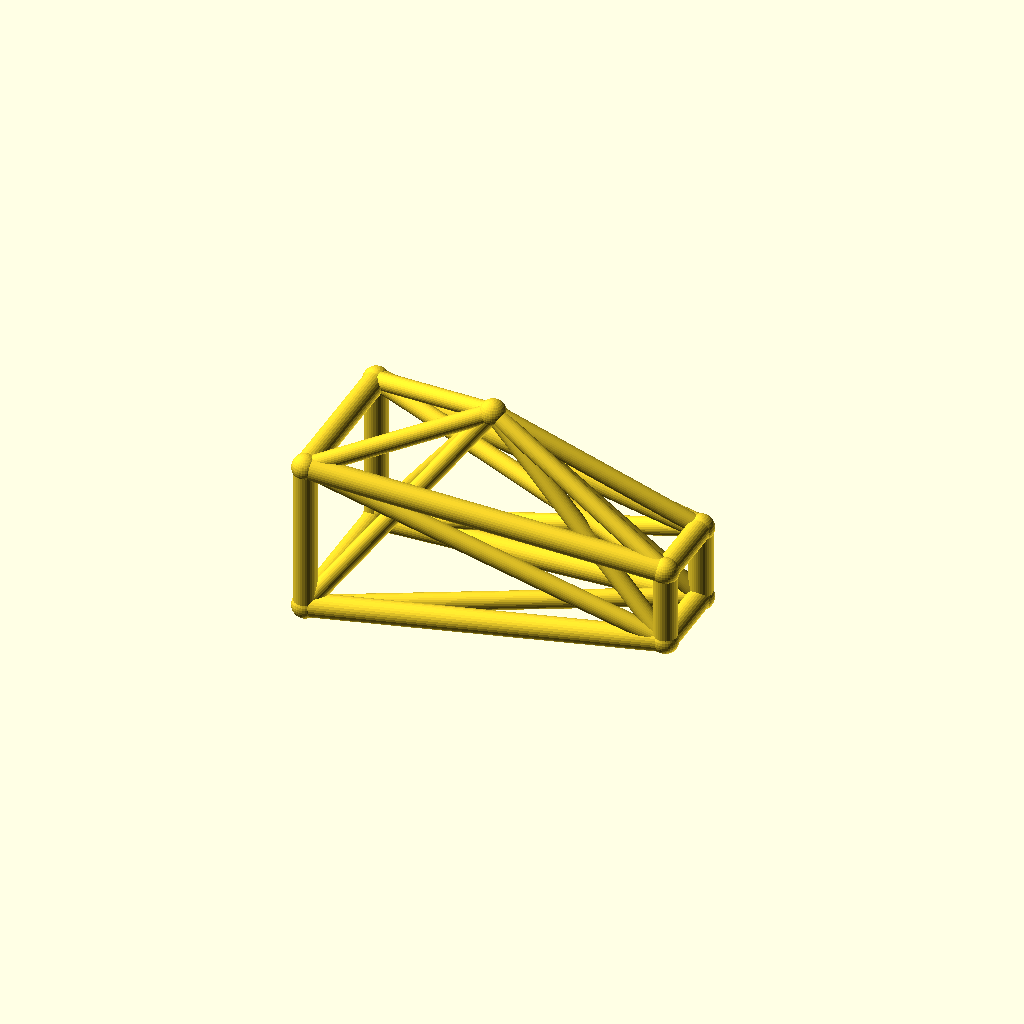
Cell 1: rendered with the file's own defaults.
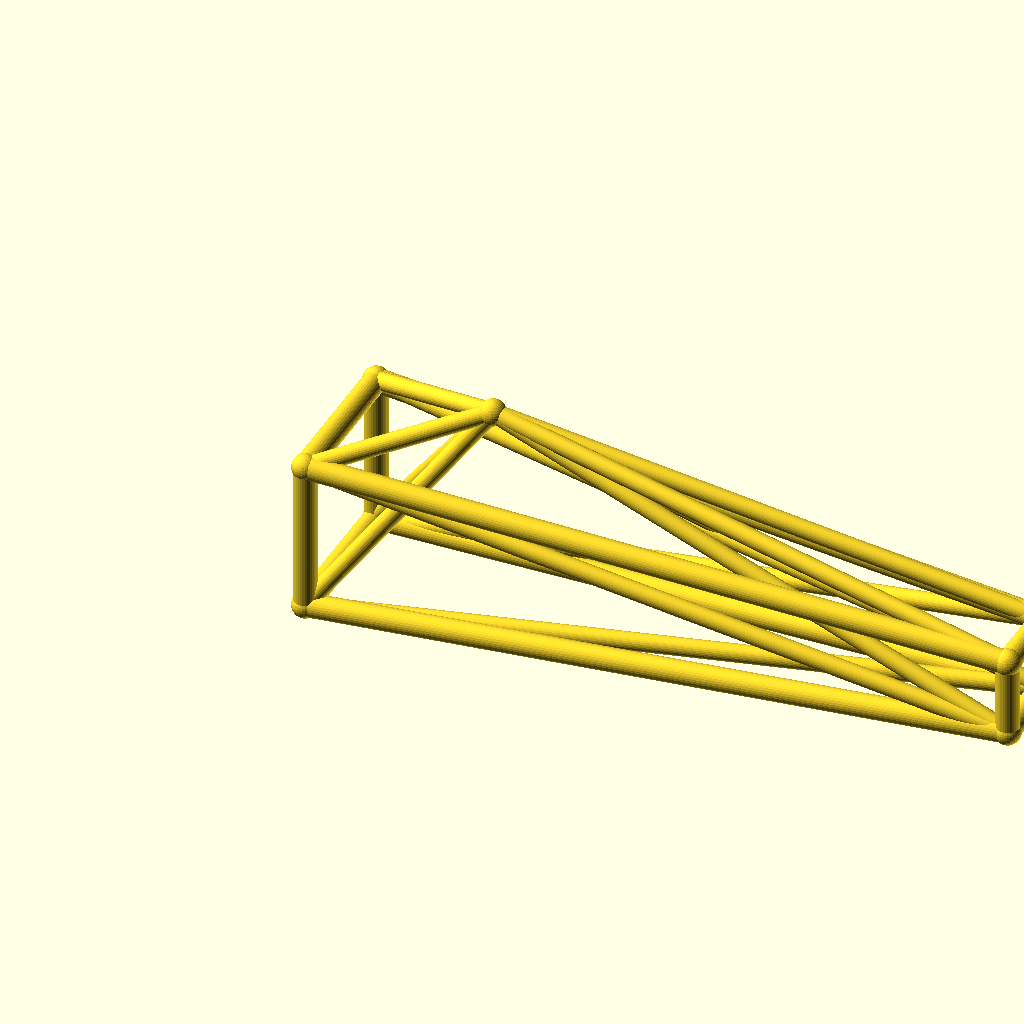
Cell 2: the same model with jib_l = 180.
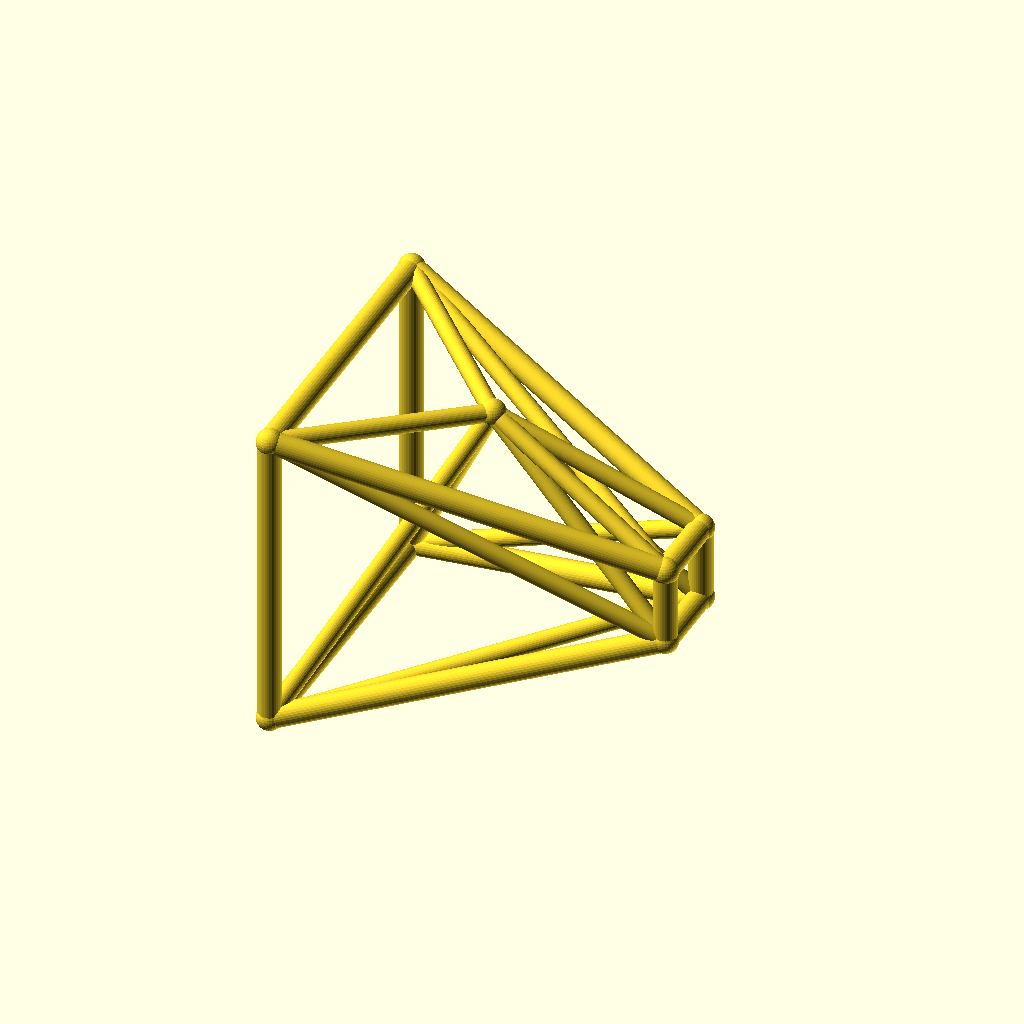
Cell 3 — root_w set to 40, the other parameters unchanged.
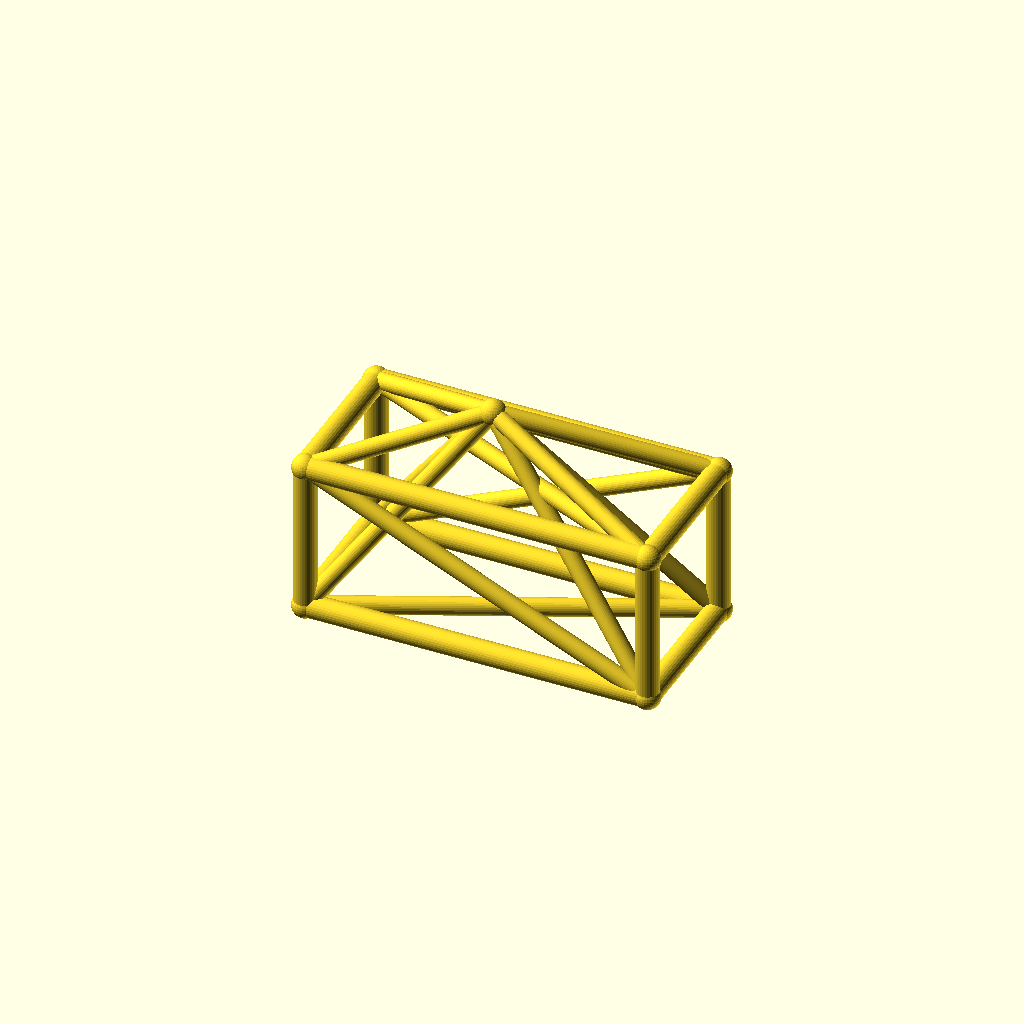
Cell 4: the same model with tip_w = 20.
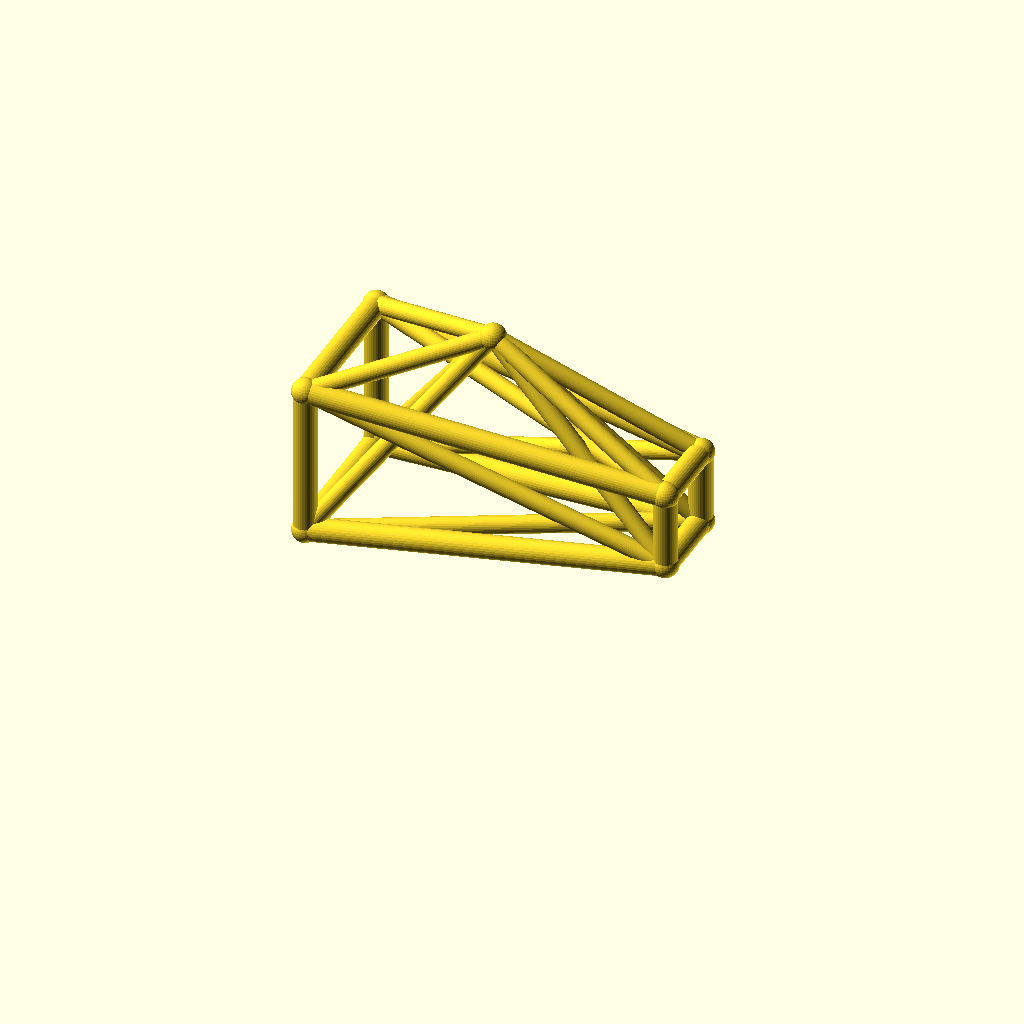
Cell 5: deck_h = 44 (everything else at default).
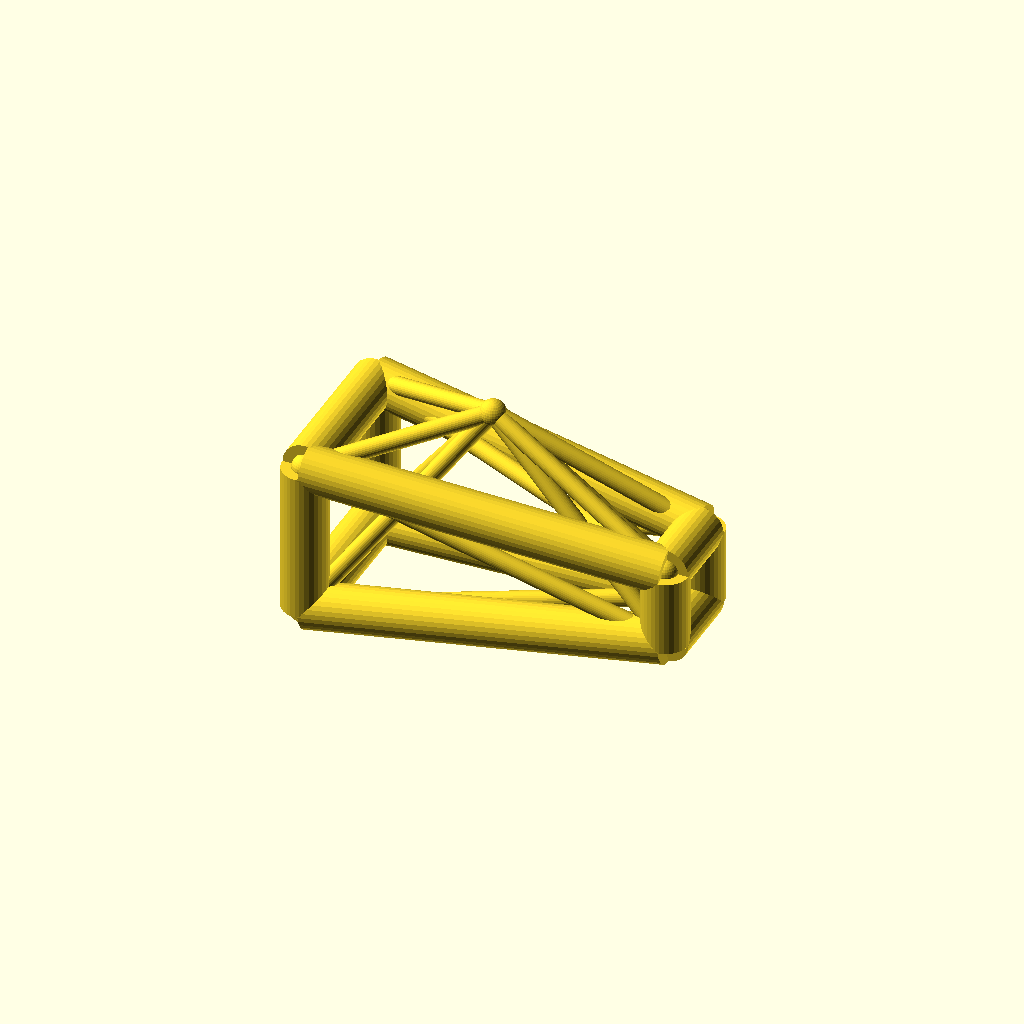
Cell 6: chord_r = 6 (everything else at default).
One fixed orthographic camera (rotation 55°, 0°, 25°; colour scheme Cornfield) for every cell.
OpenSCAD source file optional_data/data/wire3/cranejib/scene_0040.scad:
$fn = 32;

// ----------------------------------------------------------------------
// Crane jib: kingpost jib, 90 mm
// ----------------------------------------------------------------------

// --- parameters (mm) ---
jib_l = 90;               // jib length, X
root_w = 20;              // half width of the root ring
tip_w = 10;               // half width of the tip ring
deck_h = 22;              // height of the jib axis
chord_r = 3;              // ring and chord radius
brace_r = 2.3;            // diagonal radius
joint_r = 3.4;            // joint ball radius
post_h = 35;              // kingpost height above the axis
kp_x = 40;                // kingpost position along the jib

bbox_x = jib_l + 2 * joint_r;  // overall X, joints included
bbox_y = 2 * root_w + 2 * joint_r;  // overall Y, joints included
bbox_z = 55 + 2 * joint_r;  // overall Z, joints included
chord_d = 2 * chord_r;  // chord stock diameter
brace_d = 2 * brace_r;  // brace stock diameter
root_d = 2 * root_w;  // root ring section
tip_d = 2 * tip_w;  // tip ring section
jib_h = 2 * root_w;  // root ring height
nodes = [[0, -root_w, deck_h - root_w], [0, root_w, deck_h - root_w], [0, root_w, deck_h + root_w], [0, -root_w, deck_h + root_w], [jib_l, -tip_w, deck_h - tip_w], [jib_l, tip_w, deck_h - tip_w], [jib_l, tip_w, deck_h + tip_w], [jib_l, -tip_w, deck_h + tip_w], [kp_x, 0, deck_h + post_h]];

module member(a, b, r) {
  /* round stock from joint a to joint b, ends buried in the joint balls */
  d = b - a;
  length = norm(d);
  translate(a) rotate([0, acos(d[2] / length), atan2(d[1], d[0])])
    cylinder(h = length, r = r);
}

module joint(p, r) {
  /* ball at the joint centre, fatter than every member meeting there */
  translate(p) sphere(r = r);
}

/* members - each call is one graph edge */
member(nodes[0], nodes[1], chord_r);
member(nodes[1], nodes[2], chord_r);
member(nodes[2], nodes[3], chord_r);
member(nodes[3], nodes[0], chord_r);
member(nodes[4], nodes[5], chord_r);
member(nodes[5], nodes[6], chord_r);
member(nodes[6], nodes[7], chord_r);
member(nodes[7], nodes[4], chord_r);
member(nodes[0], nodes[4], chord_r);
member(nodes[0], nodes[5], brace_r);
member(nodes[8], nodes[0], brace_r);
member(nodes[8], nodes[4], brace_r);
member(nodes[1], nodes[5], chord_r);
member(nodes[1], nodes[6], brace_r);
member(nodes[8], nodes[1], brace_r);
member(nodes[8], nodes[5], brace_r);
member(nodes[2], nodes[6], chord_r);
member(nodes[2], nodes[7], brace_r);
member(nodes[8], nodes[2], brace_r);
member(nodes[8], nodes[6], brace_r);
member(nodes[3], nodes[7], chord_r);
member(nodes[3], nodes[4], brace_r);
member(nodes[8], nodes[3], brace_r);
member(nodes[8], nodes[7], brace_r);

/* joint balls */
for (p = nodes) joint(p, joint_r);
Customizer parameters (derived from the source; name, type, default, range or options):
jib_l: number, default 90
root_w: number, default 20
tip_w: number, default 10
deck_h: number, default 22
chord_r: number, default 3
brace_r: number, default 2.3
joint_r: number, default 3.4
post_h: number, default 35
kp_x: number, default 40
